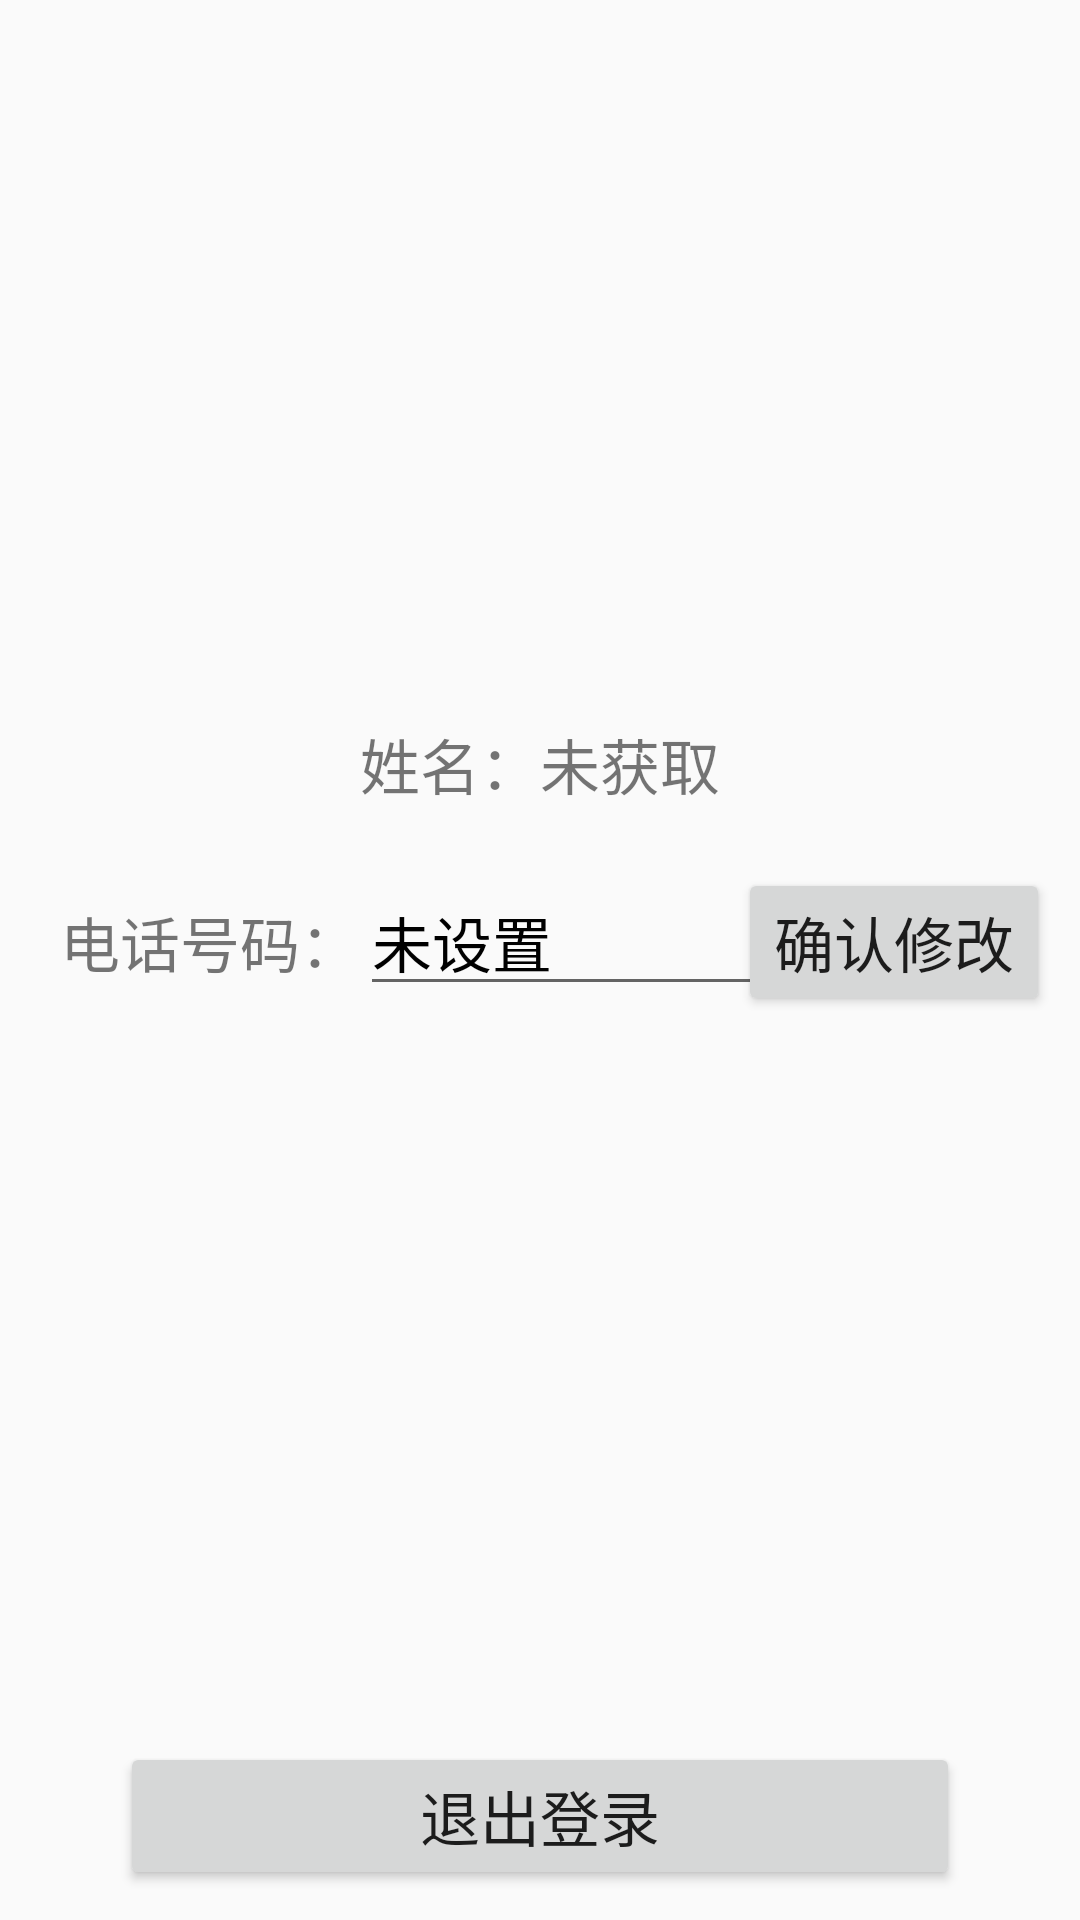

This screen was rendered from an Android layout file. Write that file and the resources it references.
<!-- AndroidManifest.xml: application theme AppTheme -->
<!-- res/layout/monitor_myinfo_fragment.xml -->
<?xml version="1.0" encoding="utf-8"?>
<RelativeLayout xmlns:android="http://schemas.android.com/apk/res/android"
    android:layout_width="match_parent"
    android:layout_height="match_parent">


    <ImageView
        android:id="@+id/imageView"
        android:layout_width="200dp"
        android:layout_height="200dp"
        android:layout_marginTop="20dp"
        android:layout_centerHorizontal="true"
        android:src="@drawable/patient" />

    <LinearLayout
        android:layout_width="wrap_content"
        android:layout_height="wrap_content"
        android:layout_below="@+id/imageView"
        android:layout_marginTop="20dp"
        android:layout_centerHorizontal="true"
        android:id="@+id/linearLayout">
        <TextView
            android:id="@+id/textView1"
            android:layout_width="wrap_content"
            android:layout_height="wrap_content"
            android:text="姓名："
            android:textSize="20sp" />
        <TextView
            android:id="@+id/monitorName"
            android:layout_width="wrap_content"
            android:layout_height="wrap_content"
            android:text="未获取"
            android:textSize="20sp" />
    </LinearLayout>

    <LinearLayout
        android:layout_width="match_parent"
        android:layout_height="wrap_content"
        android:layout_alignParentStart="true"
        android:layout_marginStart="20dp"
        android:layout_below="@+id/linearLayout"
        android:layout_marginTop="20dp"
        android:id="@+id/linearLayout1">
        <TextView
            android:id="@+id/textView2"
            android:layout_width="wrap_content"
            android:layout_height="wrap_content"
            android:text="电话号码："
            android:textSize="20sp"/>
        <EditText
            android:id="@+id/monitorTel"
            android:layout_width="140dp"
            android:layout_height="wrap_content"
            android:inputType="number"
            android:text="未设置"
            android:textColor="@color/black"
            android:textSize="20sp"/>
    </LinearLayout>


    <Button
        android:id="@+id/rewriteTel"
        android:layout_width="wrap_content"
        android:layout_height="wrap_content"
        android:layout_alignParentEnd="true"
        android:layout_marginEnd="10dp"
        android:layout_alignTop="@+id/linearLayout1"
        android:text="确认修改"
        android:textSize="20dp" />


    <Button
        android:id="@+id/btn_logout"
        android:layout_width="match_parent"
        android:layout_height="wrap_content"
        android:layout_alignParentBottom="true"
        android:layout_marginStart="40dp"
        android:layout_marginEnd="40dp"
        android:layout_marginBottom="10dp"
        android:text="退出登录"
        android:textSize="20dp" />

</RelativeLayout>
<!-- resources referenced by this layout -->
<resources>
  <color name="black">#000000</color>
  <style name="AppTheme" parent="Theme.AppCompat.Light.DarkActionBar">
          
          <item name="colorPrimary">@color/colorPrimary</item>
          <item name="colorPrimaryDark">@color/colorPrimaryDark</item>
          <item name="colorAccent">@color/colorAccent</item>
      </style>
  <color name="colorPrimary">#3F51B5</color>
  <color name="colorPrimaryDark">#303F9F</color>
  <color name="colorAccent">#5fcf80</color>
</resources>
